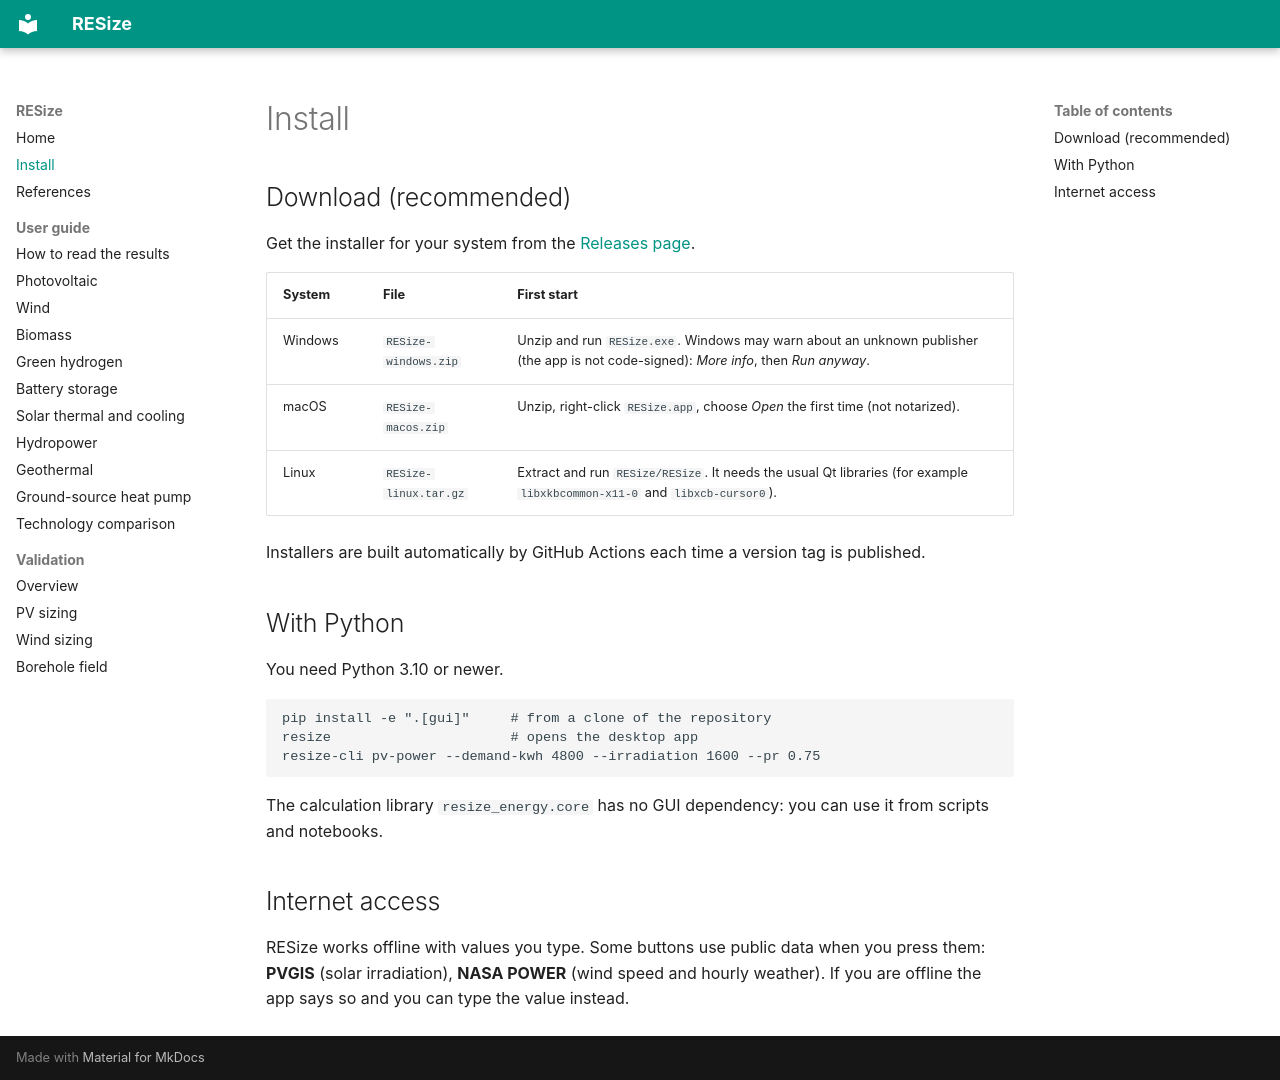

repository: MatteoMazzanti99/RESize · page: install/index.html · generator: mkdocs

# Install

## Download (recommended)

Get the installer for your system from the
[Releases page](https://github.com/MatteoMazzanti99/RESize/releases).

| System | File | First start |
|---|---|---|
| Windows | `RESize-windows.zip` | Unzip and run `RESize.exe`. Windows may warn about an unknown publisher (the app is not code-signed): *More info*, then *Run anyway*. |
| macOS | `RESize-macos.zip` | Unzip, right-click `RESize.app`, choose *Open* the first time (not notarized). |
| Linux | `RESize-linux.tar.gz` | Extract and run `RESize/RESize`. It needs the usual Qt libraries (for example `libxkbcommon-x11-0` and `libxcb-cursor0`). |

Installers are built automatically by GitHub Actions each time a version tag is published.

## With Python

You need Python 3.10 or newer.

```bash
pip install -e ".[gui]"     # from a clone of the repository
resize                      # opens the desktop app
resize-cli pv-power --demand-kwh 4800 --irradiation 1600 --pr 0.75
```

The calculation library `resize_energy.core` has no GUI dependency: you can use it from
scripts and notebooks.

## Internet access

RESize works offline with values you type. Some buttons use public data when you press them:
**PVGIS** (solar irradiation), **NASA POWER** (wind speed and hourly weather). If you are
offline the app says so and you can type the value instead.
